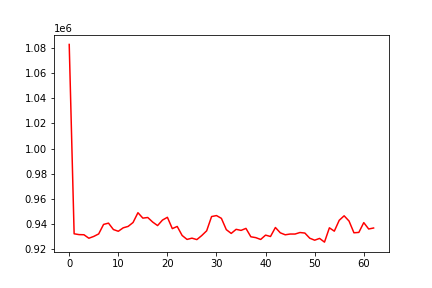

Values plotted in this chart, from the file beside it:
, 0
0, 1082741
1, 932324
2, 931672
3, 931563
4, 928795
5, 930230
6, 932221
7, 939776
8, 940788
9, 935706
10, 934327
11, 937068
12, 938190
13, 941287
14, 949063
15, 944769
16, 945265
17, 941647
18, 938850
19, 943233
20, 945427
21, 936430
22, 938152
23, 930993
24, 927851
25, 928855
26, 927710
27, 930942
28, 934706
29, 946026
30, 946794
31, 944585
32, 935610
33, 932621
34, 935867
35, 935025
36, 936613
37, 929949
38, 929270
39, 927823
40, 931272
41, 930172
42, 937320
43, 933092
44, 931533
45, 932131
46, 932124
47, 933337
48, 932910
49, 928811
50, 927237
51, 928658
52, 925710
53, 937070
54, 934417
55, 943038
56, 946609
57, 942454
58, 933116
59, 933428
... 3 more rows
